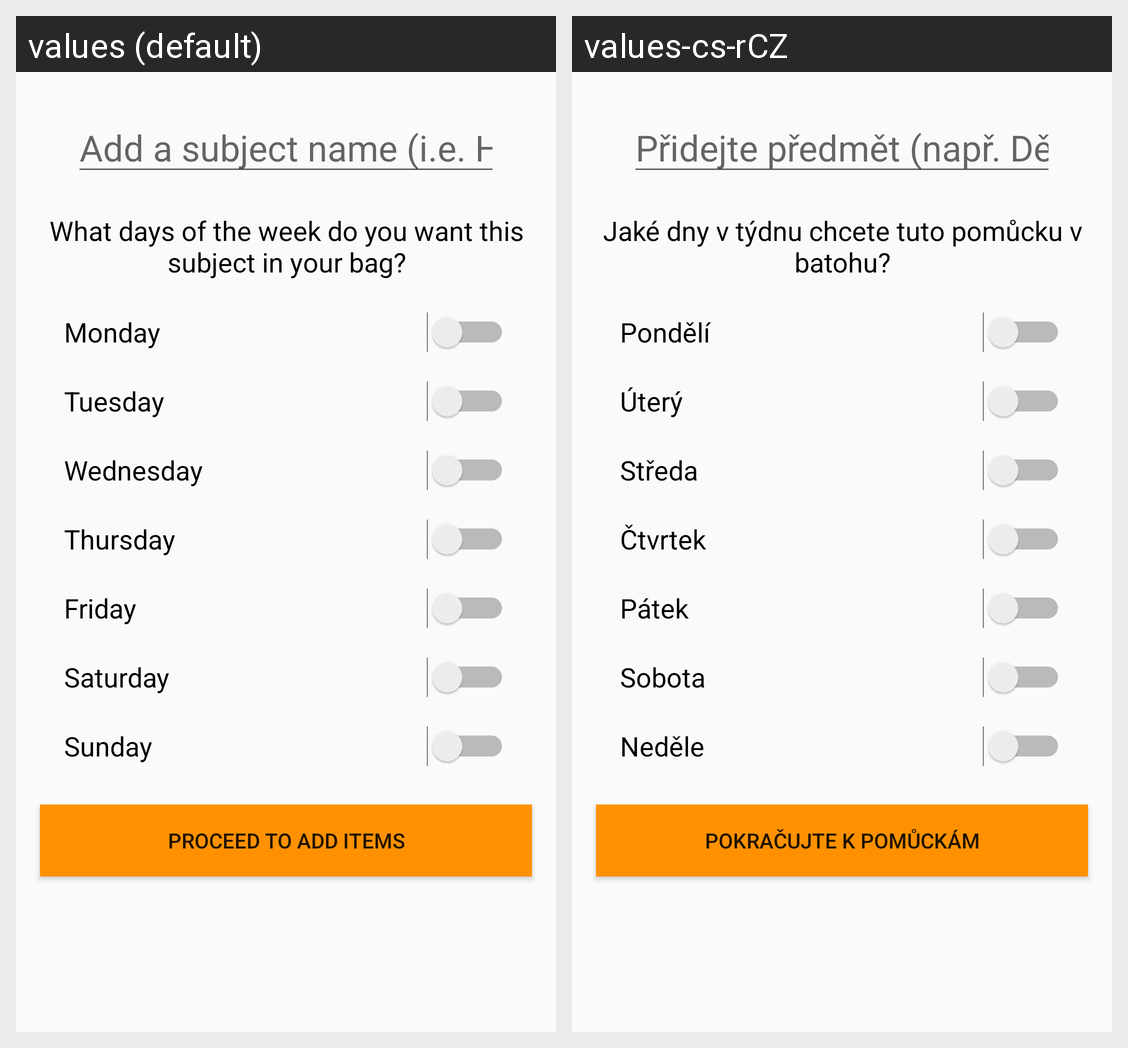

Translations of the strings shown on this Android screen, per locale in the grid:
Android screen res/layout/fragment_add_subject.xml rendered under 2 locales, left to right: values (default), values-cs-rCZ. Device: Nexus 5 (rendered at 1080×1920; each locale shown at half size, 540×960, under a caption strip naming it); theme DARK.
Strings drawn on this screen, with the default value and each locale's value (text and hints the layout hard-codes, and strings that could not be matched under every locale, appear in the picture but are not listed):

subjects_hint
  values: Add a subject name (i.e. History)
  values-cs-rCZ: Přidejte předmět (např. Dějepis)

days_of_the_week_text
  values: What days of the week do you want this subject in your bag?
  values-cs-rCZ: Jaké dny v týdnu chcete tuto pomůcku v batohu?

monday
  values: Monday
  values-cs-rCZ: Pondělí

tuesday
  values: Tuesday
  values-cs-rCZ: Úterý

wednesday
  values: Wednesday
  values-cs-rCZ: Středa

thursday
  values: Thursday
  values-cs-rCZ: Čtvrtek

friday
  values: Friday
  values-cs-rCZ: Pátek

saturday
  values: Saturday
  values-cs-rCZ: Sobota

sunday
  values: Sunday
  values-cs-rCZ: Neděle

proceed_to_add_items_button
  values: Proceed to add Items
  values-cs-rCZ: Pokračujte k pomůckám
